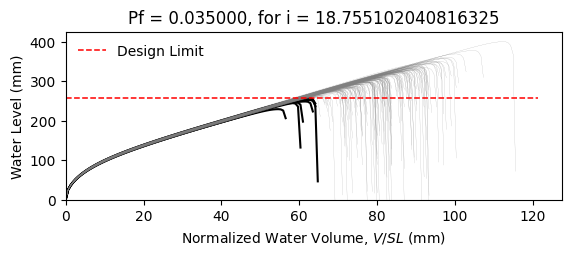

Values plotted in this chart, from the file beside it:
W8X24, L = 360.0 in, slope = 0.020833333333333332 in/in, dead load = 6.944444444444444e-05 kip/in…
zwlim AISC Appendix 2, zwlim DAMP, zwlim Proposed for ASCE 7, zwlim Neglect Ponding, dhnom Denver, dhnom New York, dhnom New Orleans, dh Denver, dh New York, dh New Orleans, dmax
9.746, 8.072, 8.272, 11.36, 1.493, 1.493, 1.493, 3.57, 3.57, 3.57, 12.76, Safe, 
9.746, 8.072, 8.272, 11.36, 1.493, 1.493, 1.493, 3.57, 3.57, 3.57, 11.31, Safe, 
9.746, 8.072, 8.272, 11.36, 1.493, 1.493, 1.493, 3.57, 3.57, 3.57, 11.01, Safe, 
9.746, 8.072, 8.272, 11.36, 1.493, 1.493, 1.493, 3.57, 3.57, 3.57, 12.92, Safe, 
9.746, 8.072, 8.272, 11.36, 1.493, 1.493, 1.493, 3.57, 3.57, 3.57, 10.54, Safe, 
9.746, 8.072, 8.272, 11.36, 1.493, 1.493, 1.493, 3.57, 3.57, 3.57, 15.76, Safe, 
9.746, 8.072, 8.272, 11.36, 1.493, 1.493, 1.493, 3.57, 3.57, 3.57, 11.99, Safe, 
9.746, 8.072, 8.272, 11.36, 1.493, 1.493, 1.493, 3.57, 3.57, 3.57, 10.89, Safe, 
9.746, 8.072, 8.272, 11.36, 1.493, 1.493, 1.493, 3.57, 3.57, 3.57, 12.52, Safe, 
9.746, 8.072, 8.272, 11.36, 1.493, 1.493, 1.493, 3.57, 3.57, 3.57, 11.74, Safe, 
9.746, 8.072, 8.272, 11.36, 1.493, 1.493, 1.493, 3.57, 3.57, 3.57, 10.23, Safe, 
9.746, 8.072, 8.272, 11.36, 1.493, 1.493, 1.493, 3.57, 3.57, 3.57, 9.937, Fail, 
9.746, 8.072, 8.272, 11.36, 1.493, 1.493, 1.493, 3.57, 3.57, 3.57, 12.77, Safe, 
9.746, 8.072, 8.272, 11.36, 1.493, 1.493, 1.493, 3.57, 3.57, 3.57, 11.14, Safe, 
9.746, 8.072, 8.272, 11.36, 1.493, 1.493, 1.493, 3.57, 3.57, 3.57, 12.76, Safe, 
9.746, 8.072, 8.272, 11.36, 1.493, 1.493, 1.493, 3.57, 3.57, 3.57, 11.69, Safe, 
9.746, 8.072, 8.272, 11.36, 1.493, 1.493, 1.493, 3.57, 3.57, 3.57, 12.11, Safe, 
9.746, 8.072, 8.272, 11.36, 1.493, 1.493, 1.493, 3.57, 3.57, 3.57, 13.28, Safe, 
9.746, 8.072, 8.272, 11.36, 1.493, 1.493, 1.493, 3.57, 3.57, 3.57, 10.85, Safe, 
9.746, 8.072, 8.272, 11.36, 1.493, 1.493, 1.493, 3.57, 3.57, 3.57, 11.52, Safe, 
9.746, 8.072, 8.272, 11.36, 1.493, 1.493, 1.493, 3.57, 3.57, 3.57, 10.75, Safe, 
9.746, 8.072, 8.272, 11.36, 1.493, 1.493, 1.493, 3.57, 3.57, 3.57, 12.75, Safe, 
9.746, 8.072, 8.272, 11.36, 1.493, 1.493, 1.493, 3.57, 3.57, 3.57, 12.93, Safe, 
9.746, 8.072, 8.272, 11.36, 1.493, 1.493, 1.493, 3.57, 3.57, 3.57, 11.87, Safe, 
9.746, 8.072, 8.272, 11.36, 1.493, 1.493, 1.493, 3.57, 3.57, 3.57, 11.45, Safe, 
9.746, 8.072, 8.272, 11.36, 1.493, 1.493, 1.493, 3.57, 3.57, 3.57, 10.15, Fail, 
9.746, 8.072, 8.272, 11.36, 1.493, 1.493, 1.493, 3.57, 3.57, 3.57, 12.56, Safe, 
9.746, 8.072, 8.272, 11.36, 1.493, 1.493, 1.493, 3.57, 3.57, 3.57, 12.12, Safe, 
9.746, 8.072, 8.272, 11.36, 1.493, 1.493, 1.493, 3.57, 3.57, 3.57, 10.97, Safe, 
9.746, 8.072, 8.272, 11.36, 1.493, 1.493, 1.493, 3.57, 3.57, 3.57, 13.52, Safe, 
9.746, 8.072, 8.272, 11.36, 1.493, 1.493, 1.493, 3.57, 3.57, 3.57, 12.29, Safe, 
9.746, 8.072, 8.272, 11.36, 1.493, 1.493, 1.493, 3.57, 3.57, 3.57, 12.37, Safe, 
9.746, 8.072, 8.272, 11.36, 1.493, 1.493, 1.493, 3.57, 3.57, 3.57, 11.26, Safe, 
9.746, 8.072, 8.272, 11.36, 1.493, 1.493, 1.493, 3.57, 3.57, 3.57, 13.32, Safe, 
9.746, 8.072, 8.272, 11.36, 1.493, 1.493, 1.493, 3.57, 3.57, 3.57, 12.65, Safe, 
9.746, 8.072, 8.272, 11.36, 1.493, 1.493, 1.493, 3.57, 3.57, 3.57, 10.88, Safe, 
9.746, 8.072, 8.272, 11.36, 1.493, 1.493, 1.493, 3.57, 3.57, 3.57, 12.19, Safe, 
9.746, 8.072, 8.272, 11.36, 1.493, 1.493, 1.493, 3.57, 3.57, 3.57, 12.55, Safe, 
9.746, 8.072, 8.272, 11.36, 1.493, 1.493, 1.493, 3.57, 3.57, 3.57, 13.05, Safe, 
9.746, 8.072, 8.272, 11.36, 1.493, 1.493, 1.493, 3.57, 3.57, 3.57, 10.37, Safe, 
9.746, 8.072, 8.272, 11.36, 1.493, 1.493, 1.493, 3.57, 3.57, 3.57, 13.5, Safe, 
9.746, 8.072, 8.272, 11.36, 1.493, 1.493, 1.493, 3.57, 3.57, 3.57, 11.36, Safe, 
9.746, 8.072, 8.272, 11.36, 1.493, 1.493, 1.493, 3.57, 3.57, 3.57, 11.7, Safe, 
9.746, 8.072, 8.272, 11.36, 1.493, 1.493, 1.493, 3.57, 3.57, 3.57, 11.68, Safe, 
9.746, 8.072, 8.272, 11.36, 1.493, 1.493, 1.493, 3.57, 3.57, 3.57, 13.04, Safe, 
9.746, 8.072, 8.272, 11.36, 1.493, 1.493, 1.493, 3.57, 3.57, 3.57, 10.34, Safe, 
9.746, 8.072, 8.272, 11.36, 1.493, 1.493, 1.493, 3.57, 3.57, 3.57, 12.03, Safe, 
9.746, 8.072, 8.272, 11.36, 1.493, 1.493, 1.493, 3.57, 3.57, 3.57, 11.09, Safe, 
9.746, 8.072, 8.272, 11.36, 1.493, 1.493, 1.493, 3.57, 3.57, 3.57, 11.99, Safe, 
9.746, 8.072, 8.272, 11.36, 1.493, 1.493, 1.493, 3.57, 3.57, 3.57, 10.96, Safe, 
9.746, 8.072, 8.272, 11.36, 1.493, 1.493, 1.493, 3.57, 3.57, 3.57, 12.74, Safe, 
9.746, 8.072, 8.272, 11.36, 1.493, 1.493, 1.493, 3.57, 3.57, 3.57, 9.693, Fail, 
9.746, 8.072, 8.272, 11.36, 1.493, 1.493, 1.493, 3.57, 3.57, 3.57, 12.12, Safe, 
9.746, 8.072, 8.272, 11.36, 1.493, 1.493, 1.493, 3.57, 3.57, 3.57, 11.23, Safe, 
9.746, 8.072, 8.272, 11.36, 1.493, 1.493, 1.493, 3.57, 3.57, 3.57, 13.64, Safe, 
9.746, 8.072, 8.272, 11.36, 1.493, 1.493, 1.493, 3.57, 3.57, 3.57, 11.01, Safe, 
9.746, 8.072, 8.272, 11.36, 1.493, 1.493, 1.493, 3.57, 3.57, 3.57, 11.69, Safe, 
9.746, 8.072, 8.272, 11.36, 1.493, 1.493, 1.493, 3.57, 3.57, 3.57, 11.06, Safe, 
9.746, 8.072, 8.272, 11.36, 1.493, 1.493, 1.493, 3.57, 3.57, 3.57, 10.27, Safe, 
... 142 more rows
